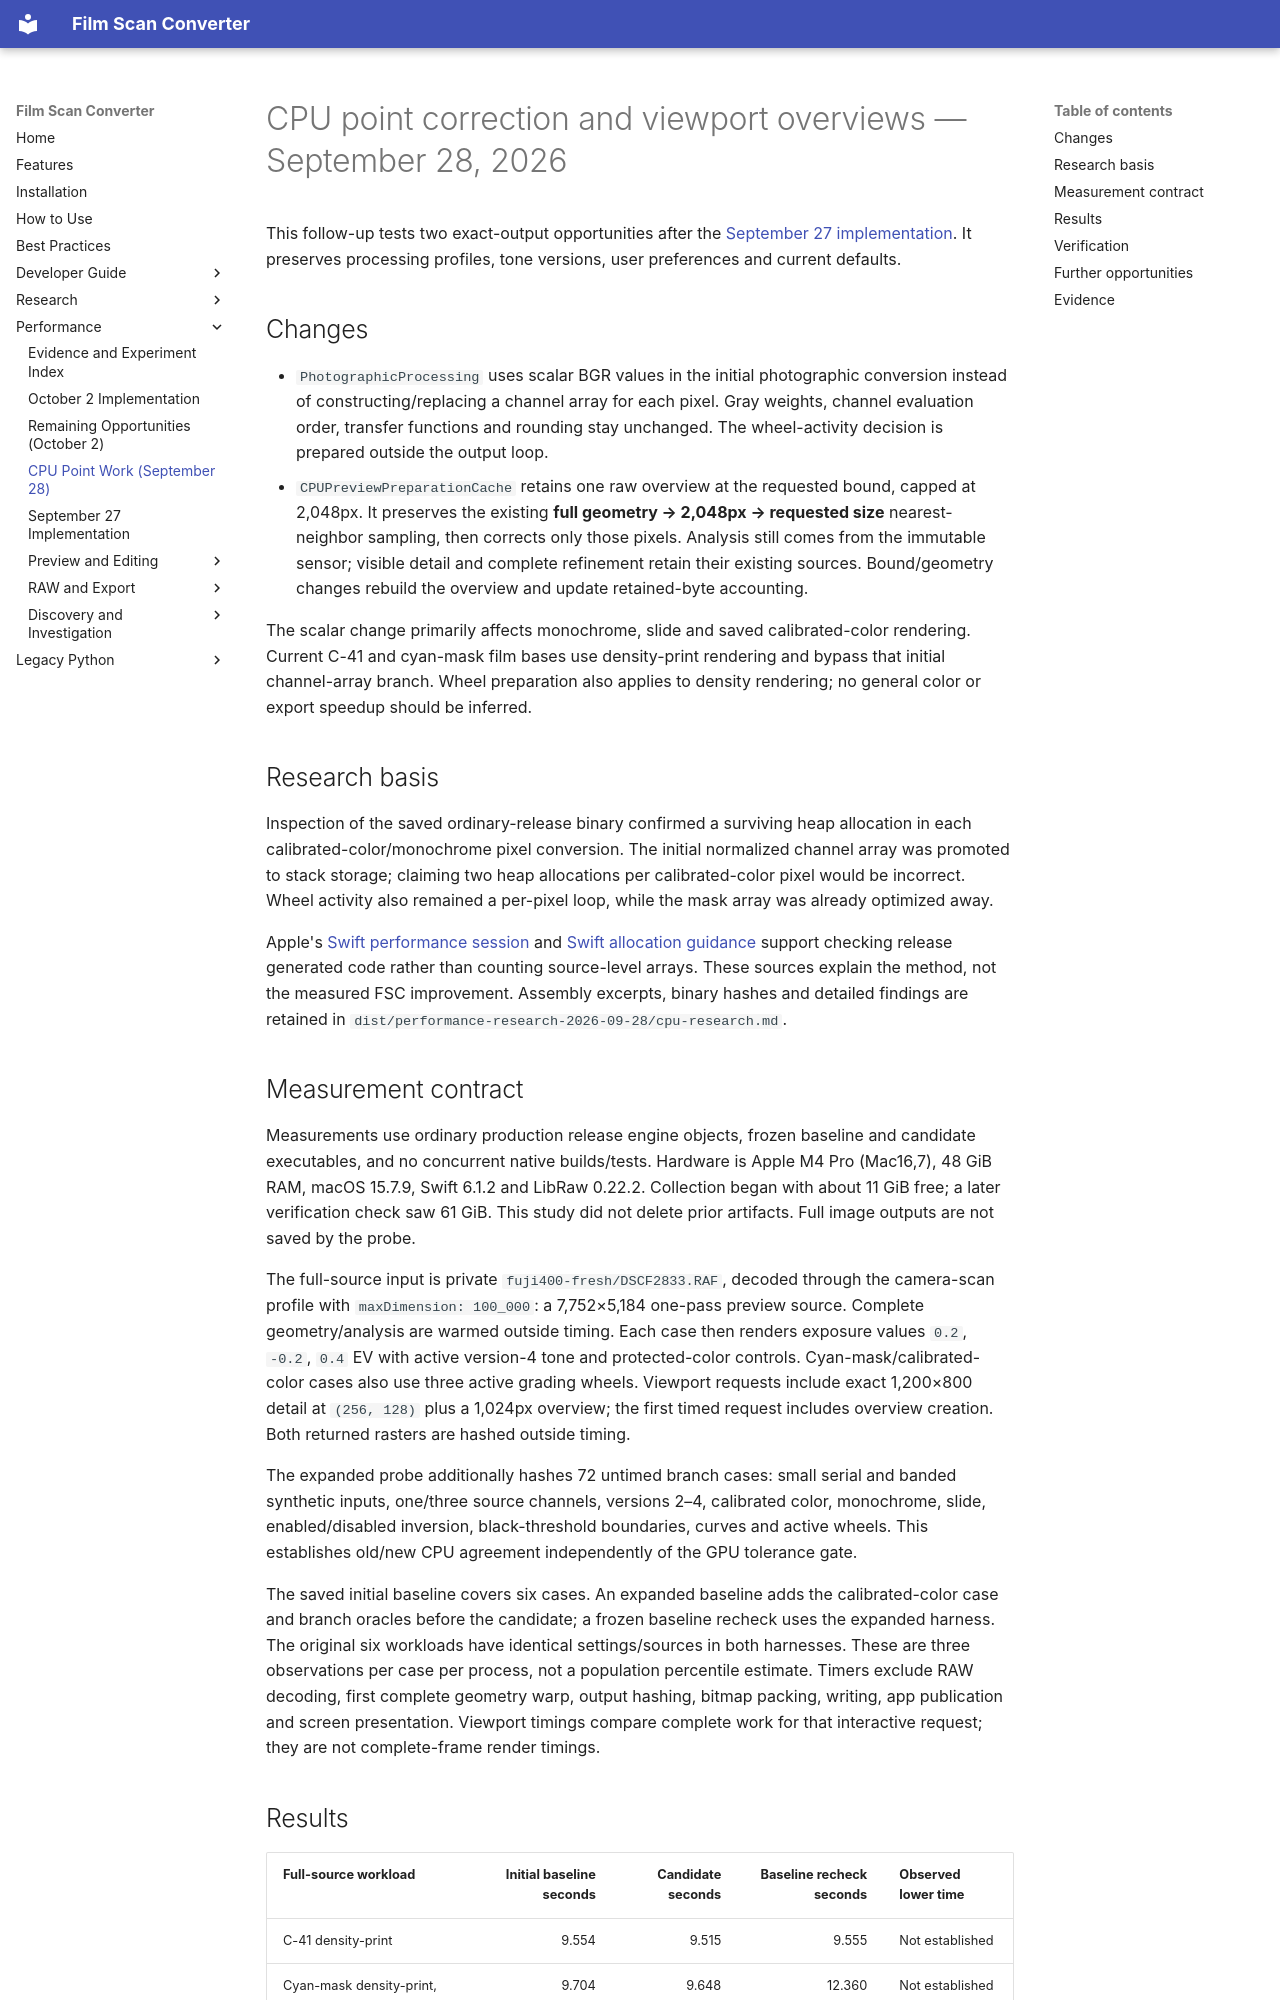

repository: athoma28/Film-Scan-Converter · page: performance/cpu-point-work-2026-09-28/index.html · generator: mkdocs

# CPU point correction and viewport overviews — September 28, 2026

This follow-up tests two exact-output opportunities after the
[September 27 implementation](implementation-2026-09-27.md). It preserves
processing profiles, tone versions, user preferences and current defaults.

## Changes

- `PhotographicProcessing` uses scalar BGR values in the initial photographic
  conversion instead of constructing/replacing a channel array for each pixel.
  Gray weights, channel evaluation order, transfer functions and rounding stay
  unchanged. The wheel-activity decision is prepared outside the output loop.
- `CPUPreviewPreparationCache` retains one raw overview at the requested bound,
  capped at 2,048px. It preserves the existing **full geometry → 2,048px →
  requested size** nearest-neighbor sampling, then corrects only those pixels.
  Analysis still comes from the immutable sensor; visible detail and complete
  refinement retain their existing sources. Bound/geometry changes rebuild the
  overview and update retained-byte accounting.

The scalar change primarily affects monochrome, slide and saved calibrated-color
rendering. Current C-41 and cyan-mask film bases use density-print rendering and
bypass that initial channel-array branch. Wheel preparation also applies to
density rendering; no general color or export speedup should be inferred.

## Research basis

Inspection of the saved ordinary-release binary confirmed a surviving heap
allocation in each calibrated-color/monochrome pixel conversion. The initial
normalized channel array was promoted to stack storage; claiming two heap
allocations per calibrated-color pixel would be incorrect. Wheel activity also
remained a per-pixel loop, while the mask array was already optimized away.

Apple's [Swift performance session](https://developer.apple.com/videos/play/wwdc2024/10217/)
and [Swift allocation guidance](https://www.swift.org/documentation/server/guides/allocations.html)
support checking release generated code rather than counting source-level
arrays. These sources explain the method, not the measured FSC improvement.
Assembly excerpts, binary hashes and detailed findings are retained in
`dist/performance-research-2026-09-28/cpu-research.md`.

## Measurement contract

Measurements use ordinary production release engine objects, frozen baseline
and candidate executables, and no concurrent native builds/tests. Hardware is
Apple M4 Pro (Mac16,7), 48 GiB RAM, macOS 15.7.9, Swift 6.1.2 and LibRaw 0.22.2.
Collection began with about 11 GiB free; a later verification check saw 61 GiB.
This study did not delete prior artifacts. Full image outputs are not saved by
the probe.

The full-source input is private `fuji400-fresh/DSCF2833.RAF`, decoded through
the camera-scan profile with `maxDimension: 100_000`: a 7,752×5,184 one-pass
preview source. Complete geometry/analysis are warmed outside timing. Each case
then renders exposure values `0.2`, `-0.2`, `0.4` EV with active version-4 tone
and protected-color controls. Cyan-mask/calibrated-color cases also use three
active grading wheels. Viewport requests include exact 1,200×800 detail at
`(256, 128)` plus a 1,024px overview; the first timed request includes overview
creation. Both returned rasters are hashed outside timing.

The expanded probe additionally hashes 72 untimed branch cases: small serial
and banded synthetic inputs, one/three source channels, versions 2–4,
calibrated color, monochrome, slide, enabled/disabled inversion, black-threshold
boundaries, curves and active wheels. This establishes old/new CPU agreement
independently of the GPU tolerance gate.

The saved initial baseline covers six cases. An expanded baseline adds the
calibrated-color case and branch oracles before the candidate; a frozen baseline
recheck uses the expanded harness. The original six workloads have identical
settings/sources in both harnesses. These are three observations per case per
process, not a population percentile estimate. Timers exclude RAW decoding,
first complete geometry warp, output hashing, bitmap packing, writing, app
publication and screen presentation. Viewport timings compare complete work for
that interactive request; they are not complete-frame render timings.
